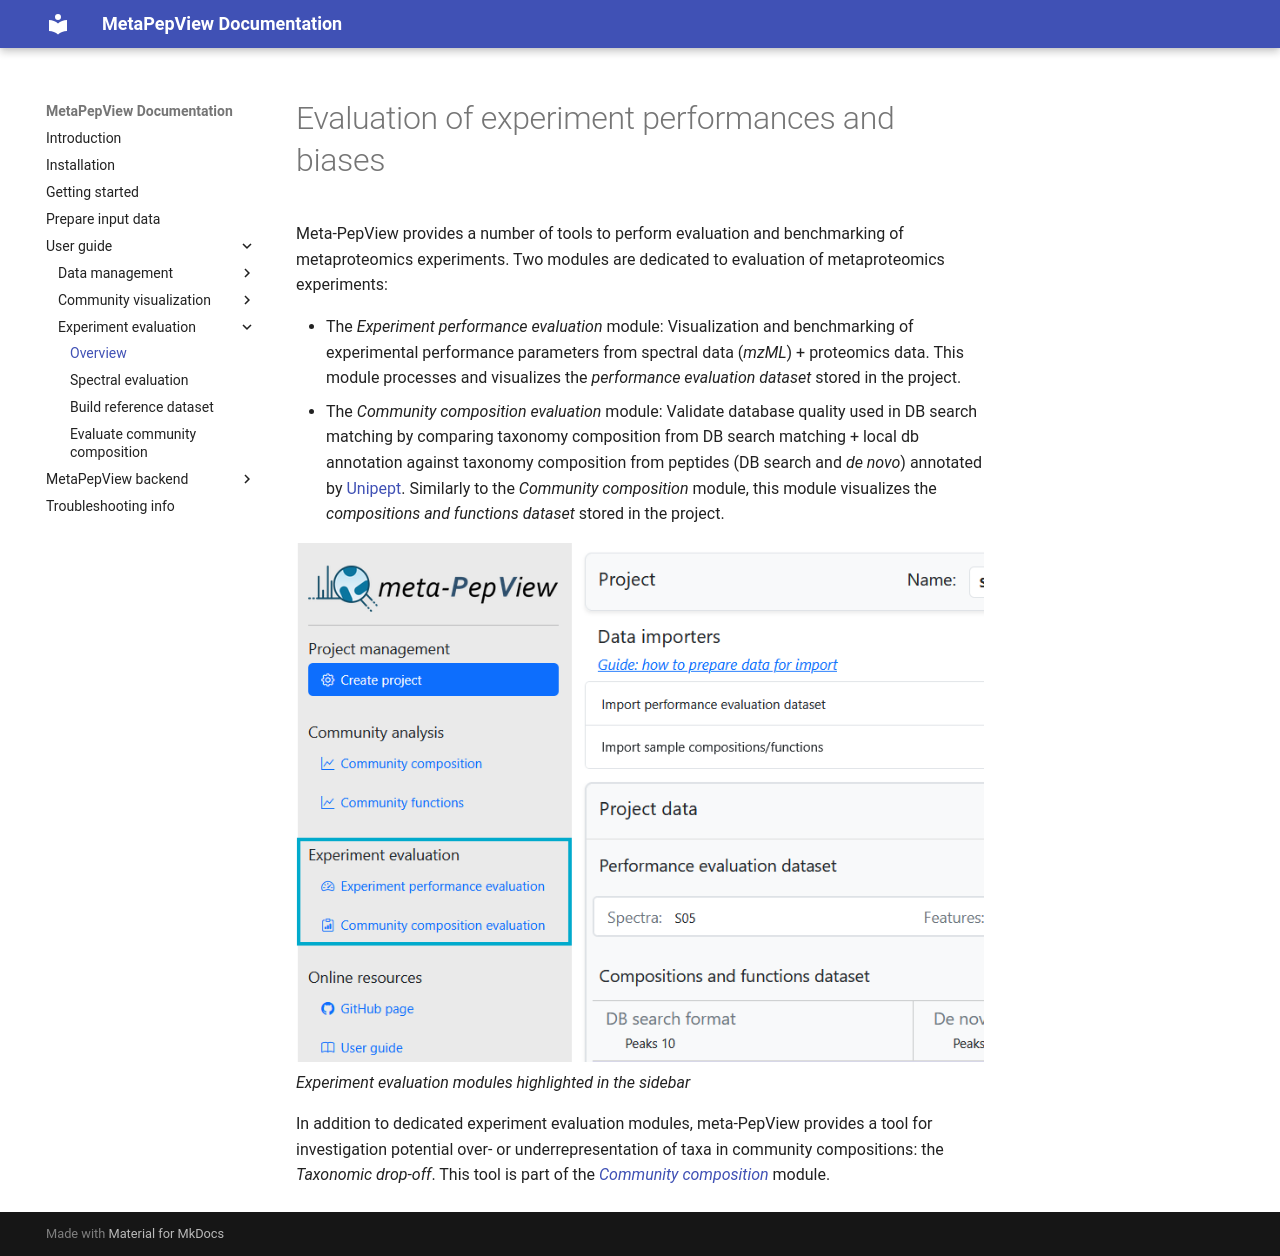

repository: RamonZwaan/metapepview · page: experiment-performances-biases/index.html · generator: mkdocs

# Evaluation of experiment performances and biases

Meta-PepView provides a number of tools to perform evaluation and benchmarking of metaproteomics experiments. Two modules are dedicated to evaluation of metaproteomics experiments:

- The *Experiment performance evaluation* module: Visualization and benchmarking of experimental performance parameters from spectral data (*mzML*) + proteomics data. This module processes and visualizes the *performance evaluation dataset* stored in the project.
- The *Community composition evaluation* module: Validate database quality used in DB search matching by comparing taxonomy composition from DB search matching + local db annotation against taxonomy composition from peptides (DB search and *de novo*) annotated by [Unipept](https://unipept.ugent.be/). Similarly to the *Community composition* module, this module visualizes the *compositions and functions dataset* stored in the project.

![[Evaluation_modules.PNG]]
*Experiment evaluation modules highlighted in the sidebar*

In addition to dedicated experiment evaluation modules, meta-PepView provides a tool for investigation potential over- or underrepresentation of taxa in community compositions: the *Taxonomic drop-off*. This tool is part of the *[[taxonomy-visualization#Taxonomic drop-off: Profiling peptide uniqueness in taxonomy group|Community composition]]* module.
